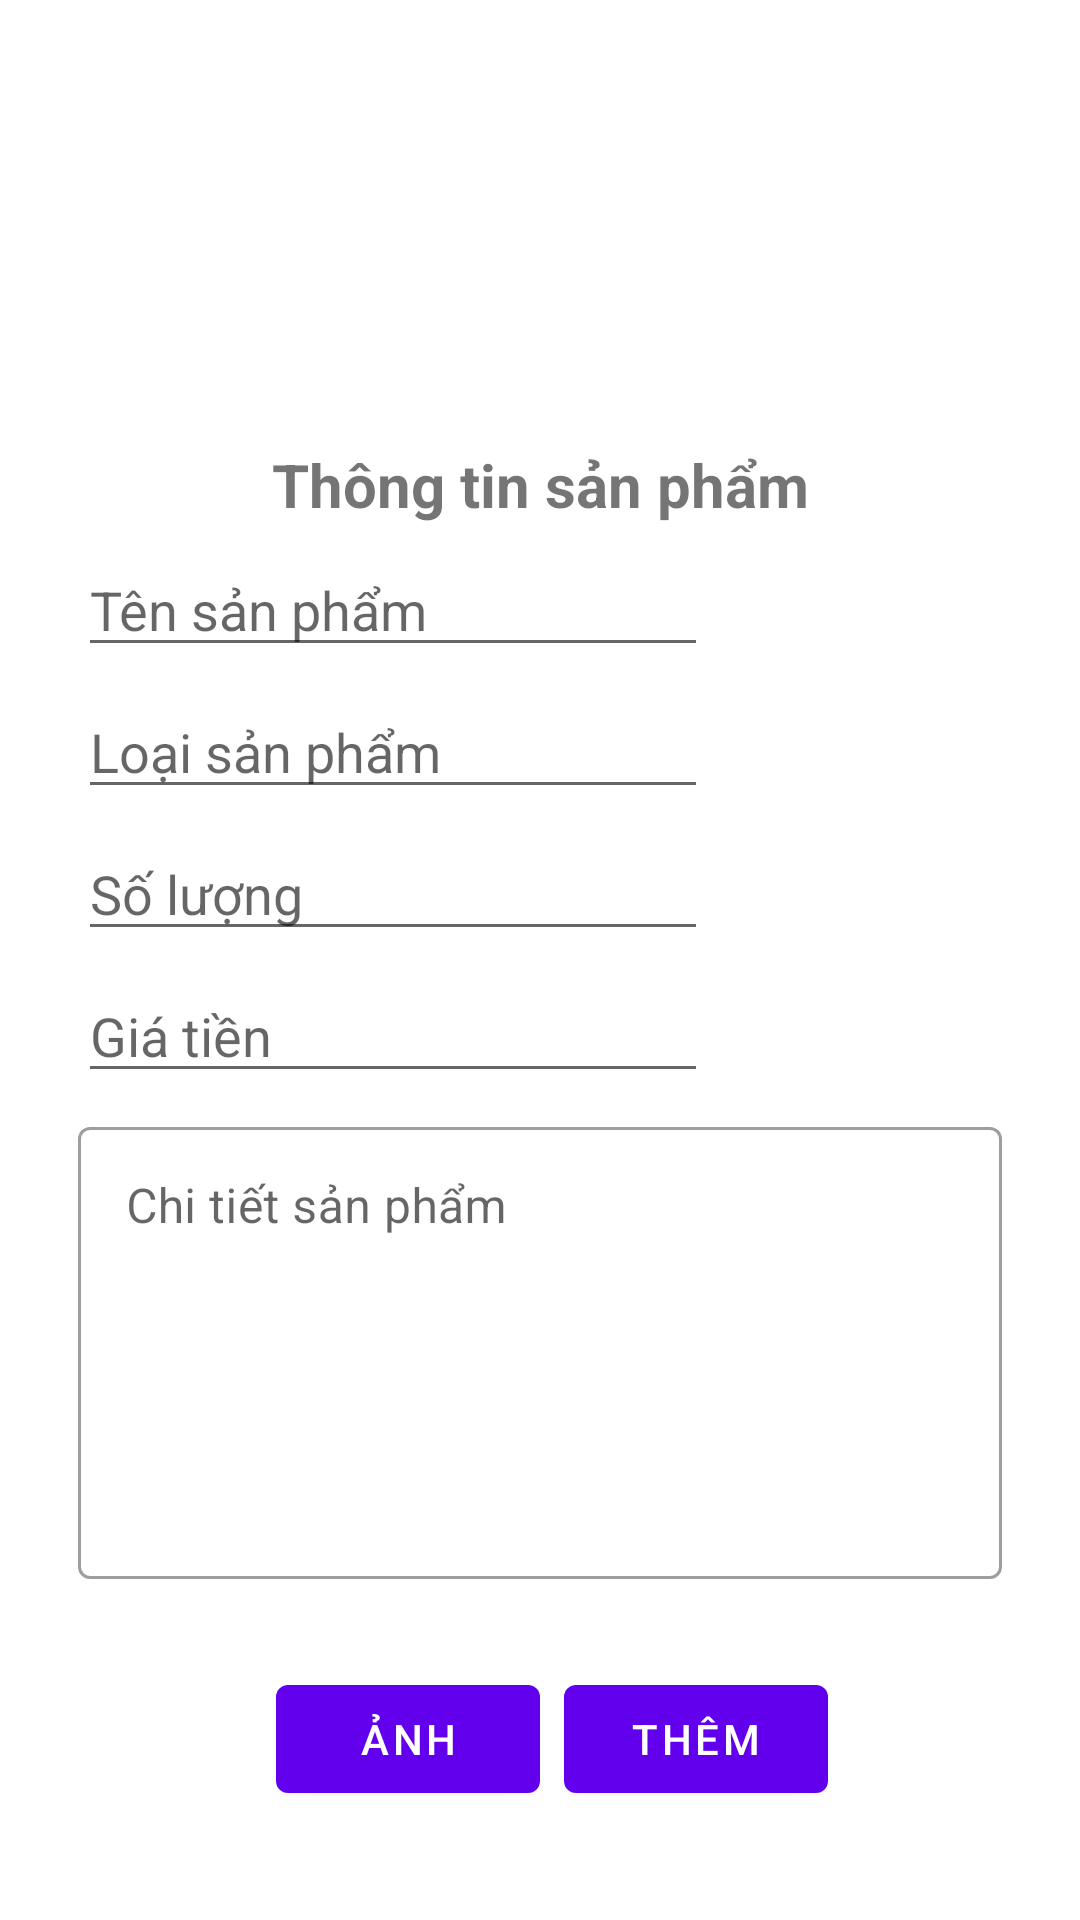

This screen was rendered from an Android layout file. Write that file and the resources it references.
<!-- AndroidManifest.xml: application theme Theme.GearShop -->
<!-- res/layout/activity_them_sp.xml -->
<?xml version="1.0" encoding="utf-8"?>
<androidx.constraintlayout.widget.ConstraintLayout xmlns:android="http://schemas.android.com/apk/res/android"
    xmlns:app="http://schemas.android.com/apk/res-auto"
    xmlns:tools="http://schemas.android.com/tools"
    android:layout_width="match_parent"
    android:layout_height="match_parent"
    tools:context=".Them_SP">

  <LinearLayout
      android:id="@+id/linearLayout2"
      android:layout_width="match_parent"
      android:layout_height="200dp"
      android:orientation="vertical">

    <ImageView
        android:id="@+id/imageView"
        android:layout_width="match_parent"
        android:layout_height="match_parent"
        android:layout_marginTop="15dp"
        android:layout_marginBottom="15dp"
        tools:src="@tools:sample/avatars" />
  </LinearLayout>

  <LinearLayout
      android:id="@+id/linearLayout3"
      android:layout_width="340dp"
      android:layout_height="517dp"
      android:layout_marginLeft="30dp"
      android:layout_marginTop="3dp"
      android:layout_marginRight="30dp"
      android:layout_marginBottom="30dp"
      android:orientation="vertical"
      app:layout_constraintBottom_toBottomOf="parent"
      app:layout_constraintEnd_toEndOf="parent"
      app:layout_constraintStart_toStartOf="parent"
      app:layout_constraintTop_toBottomOf="@+id/linearLayout2">

    <TextView
        android:layout_width="match_parent"
        android:layout_height="wrap_content"
        android:text="Thông tin sản phẩm"
        android:textAlignment="center"
        android:textSize="20sp"
        android:textStyle="bold" />

    <EditText
        android:id="@+id/editTextTextPersonName2"
        android:layout_width="wrap_content"
        android:layout_height="wrap_content"
        android:layout_marginStart="16dp"
        android:layout_marginTop="6dp"
        android:layout_marginEnd="16dp"
        android:ems="10"
        android:hint="Tên sản phẩm"
        android:inputType="textPersonName" />

    <EditText
        android:id="@+id/editTextTextPersonName3"
        android:layout_width="wrap_content"
        android:layout_height="wrap_content"
        android:layout_marginStart="16dp"
        android:layout_marginTop="6dp"
        android:layout_marginEnd="16dp"
        android:ems="10"
        android:hint="Loại sản phẩm"
        android:inputType="textPersonName" />

    <EditText
        android:id="@+id/editTextNumberDecimal6"
        android:layout_width="wrap_content"
        android:layout_height="wrap_content"
        android:layout_marginStart="16dp"
        android:layout_marginTop="6dp"
        android:layout_marginEnd="16dp"
        android:ems="10"
        android:hint="Số lượng"
        android:inputType="numberDecimal" />

    <EditText
        android:id="@+id/editTextNumber"
        android:layout_width="wrap_content"
        android:layout_height="wrap_content"
        android:layout_marginStart="16dp"
        android:layout_marginTop="6dp"
        android:layout_marginEnd="16dp"
        android:ems="10"
        android:hint="Giá tiền"
        android:inputType="number" />

    <com.google.android.material.textfield.TextInputLayout
        style="@style/Widget.MaterialComponents.TextInputLayout.OutlinedBox"
        android:layout_width="match_parent"
        android:layout_height="wrap_content"
        android:layout_marginStart="16dp"
        android:layout_marginTop="6dp"
        android:layout_marginEnd="16dp"
        android:hint="Chi tiết sản phẩm">

      <com.google.android.material.textfield.TextInputEditText
          android:layout_width="match_parent"
          android:layout_height="wrap_content"
          android:gravity="top"
          android:inputType="textMultiLine"
          android:lines="6" />
    </com.google.android.material.textfield.TextInputLayout>

    <LinearLayout
        android:layout_width="match_parent"
        android:layout_height="wrap_content"
        android:layout_weight="1"
        android:gravity="center">

      <Button
          android:id="@+id/btnChonAnh"
          android:layout_width="wrap_content"
          android:layout_height="wrap_content"
          android:layout_marginLeft="8dp"
          android:layout_marginRight="8dp"
          android:layout_marginBottom="16dp"
          android:text="Ảnh"
          app:icon="@drawable/baseline_image_search_24" />

      <Button
          android:id="@+id/btnAdd"
          android:layout_width="wrap_content"
          android:layout_height="wrap_content"
          android:layout_marginBottom="16dp"
          android:text="Thêm"
          app:icon="@drawable/baseline_add_24" />
    </LinearLayout>

  </LinearLayout>

</androidx.constraintlayout.widget.ConstraintLayout>
<!-- resources referenced by this layout -->
<resources>
  <style name="Theme.GearShop" parent="Theme.MaterialComponents.DayNight.NoActionBar">
          
          <item name="colorPrimary">@color/purple_500</item>
          <item name="colorPrimaryVariant">@color/purple_700</item>
          <item name="colorOnPrimary">@color/white</item>
          
          <item name="colorSecondary">@color/teal_200</item>
          <item name="colorSecondaryVariant">@color/teal_700</item>
          <item name="colorOnSecondary">@color/black</item>
          
          <item name="android:statusBarColor">?attr/colorPrimaryVariant</item>
          
      </style>
  <color name="purple_500">#FF6200EE</color>
  <color name="purple_700">#FF3700B3</color>
  <color name="white">#FFFFFFFF</color>
  <color name="teal_200">#FF03DAC5</color>
  <color name="teal_700">#FF018786</color>
  <color name="black">#FF000000</color>
</resources>
